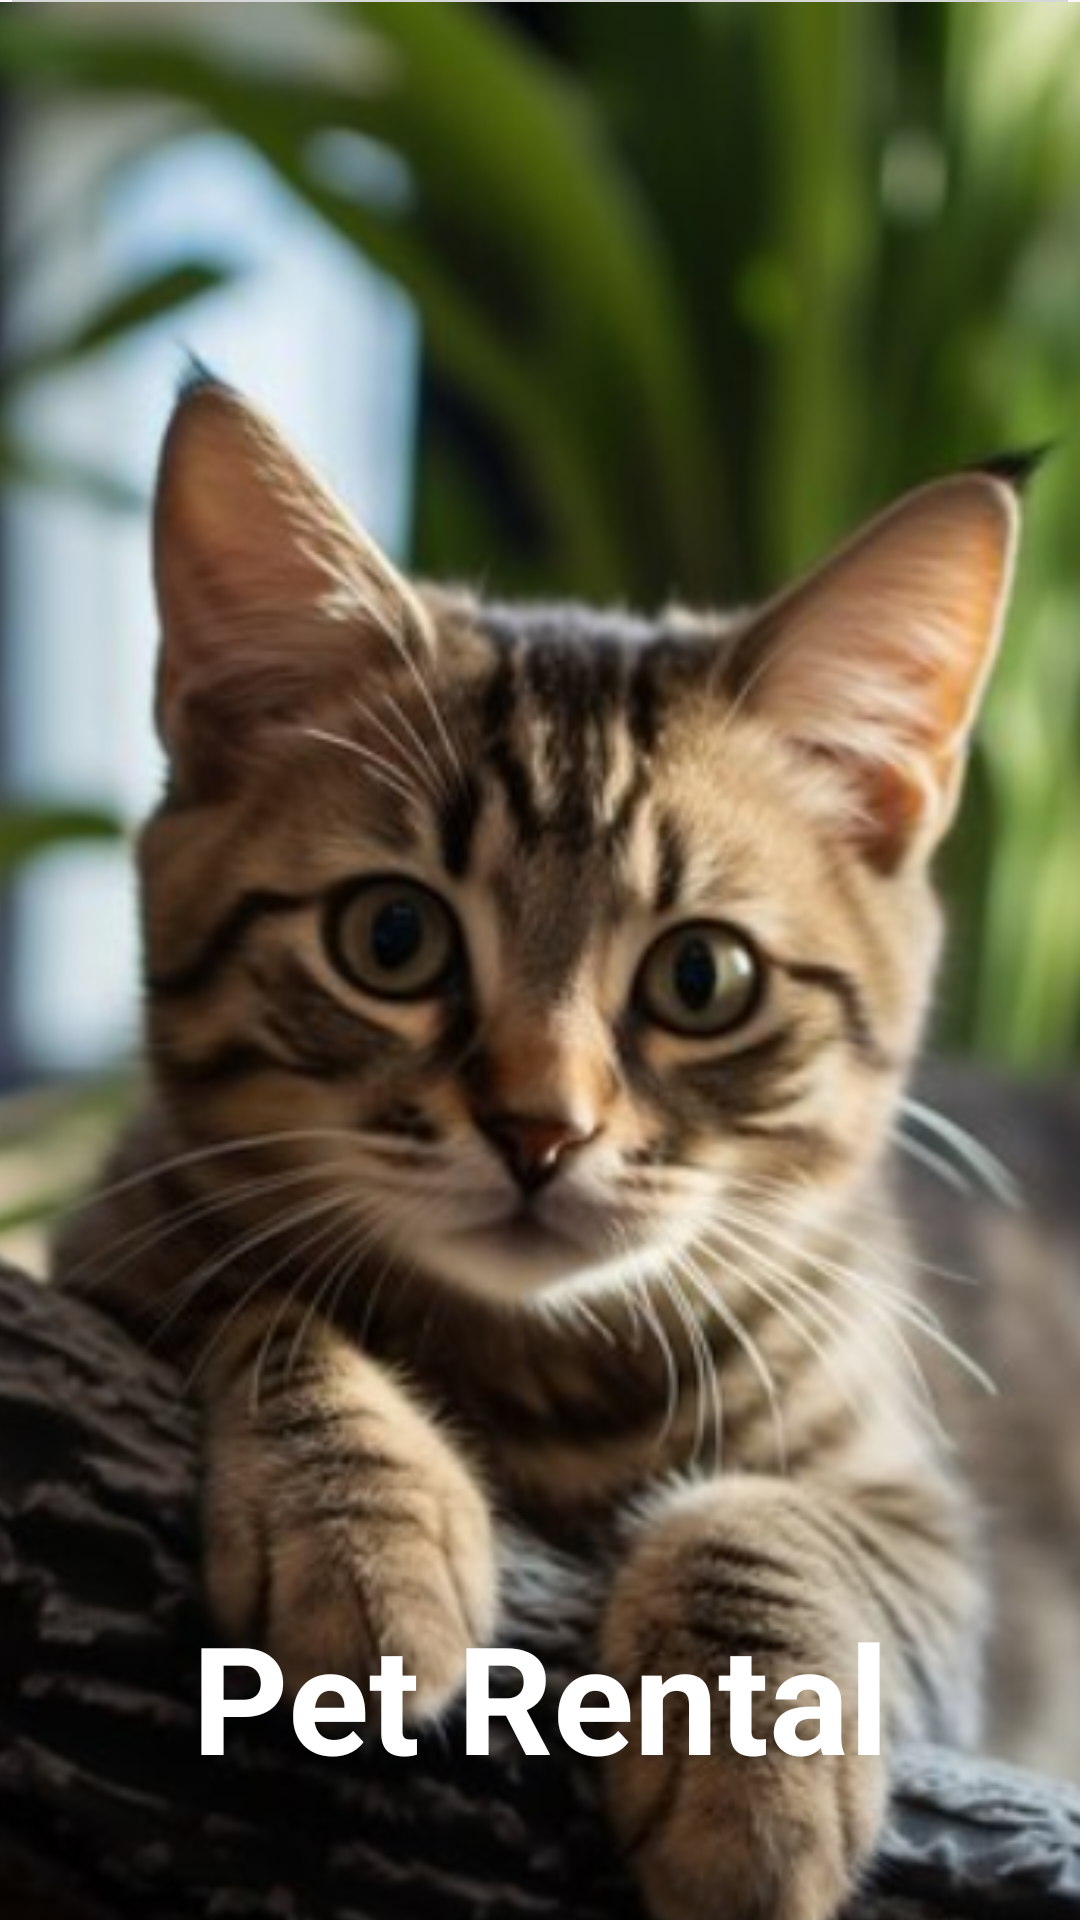

The Android layout XML behind this screen, and the referenced resources:
<!-- AndroidManifest.xml: application theme Base.Theme.Login -->
<!-- res/layout/activity_p33.xml -->
<?xml version="1.0" encoding="utf-8"?>
<androidx.constraintlayout.widget.ConstraintLayout xmlns:android="http://schemas.android.com/apk/res/android"
    xmlns:app="http://schemas.android.com/apk/res-auto"
    xmlns:tools="http://schemas.android.com/tools"
    android:layout_width="match_parent"
    android:layout_height="match_parent"
    tools:context=".activity.p33">

    <ImageButton
        android:id="@+id/thirdbutton"
        android:layout_marginTop="-10dp"
        android:layout_width="match_parent"
        android:layout_height="800dp"
        android:layout_marginBottom="0dp"
        android:scaleType="centerCrop"
        android:src="@drawable/d10"
        app:layout_constraintTop_toTopOf="parent" />

    <TextView
        android:id="@+id/i"
        android:layout_width="291dp"
        android:layout_height="81dp"
        android:gravity="center"
        android:text="Pet Rental"
        android:textColor="@color/white"
        android:textSize="50sp"
        android:textStyle="bold"
        app:layout_constraintBottom_toBottomOf="@+id/thirdbutton"
        app:layout_constraintEnd_toEndOf="parent"
        app:layout_constraintStart_toStartOf="@+id/thirdbutton"
        app:layout_constraintTop_toTopOf="parent"
        app:layout_constraintVertical_bias="0.74" />

    <TextView
        android:id="@+id/i1"
        android:layout_width="291dp"
        android:layout_height="81dp"
        android:gravity="center"
        android:text="Adopt and Help Petss"
        android:textColor="@color/white"
        android:textSize="20sp"
        android:textStyle="bold"
        app:layout_constraintBottom_toBottomOf="@+id/thirdbutton"
        app:layout_constraintEnd_toEndOf="parent"
        app:layout_constraintStart_toStartOf="@+id/thirdbutton"
        app:layout_constraintTop_toTopOf="parent"
        app:layout_constraintVertical_bias="0.9" />


</androidx.constraintlayout.widget.ConstraintLayout>
<!-- resources referenced by this layout -->
<resources>
  <color name="white">#FFFFFFFF</color>
  <!-- drawable d10: png bitmap (drawable, 463071 bytes) -->
  <style name="Base.Theme.Login" parent="Theme.Material3.DayNight.NoActionBar">
          
          <item name="colorPrimary">@color/red</item>
          <item name="colorPrimaryVariant">@color/red</item>
          <item name="android:statusBarColor">@color/red</item>
      </style>
  <color name="red">#AB2B2B</color>
</resources>
